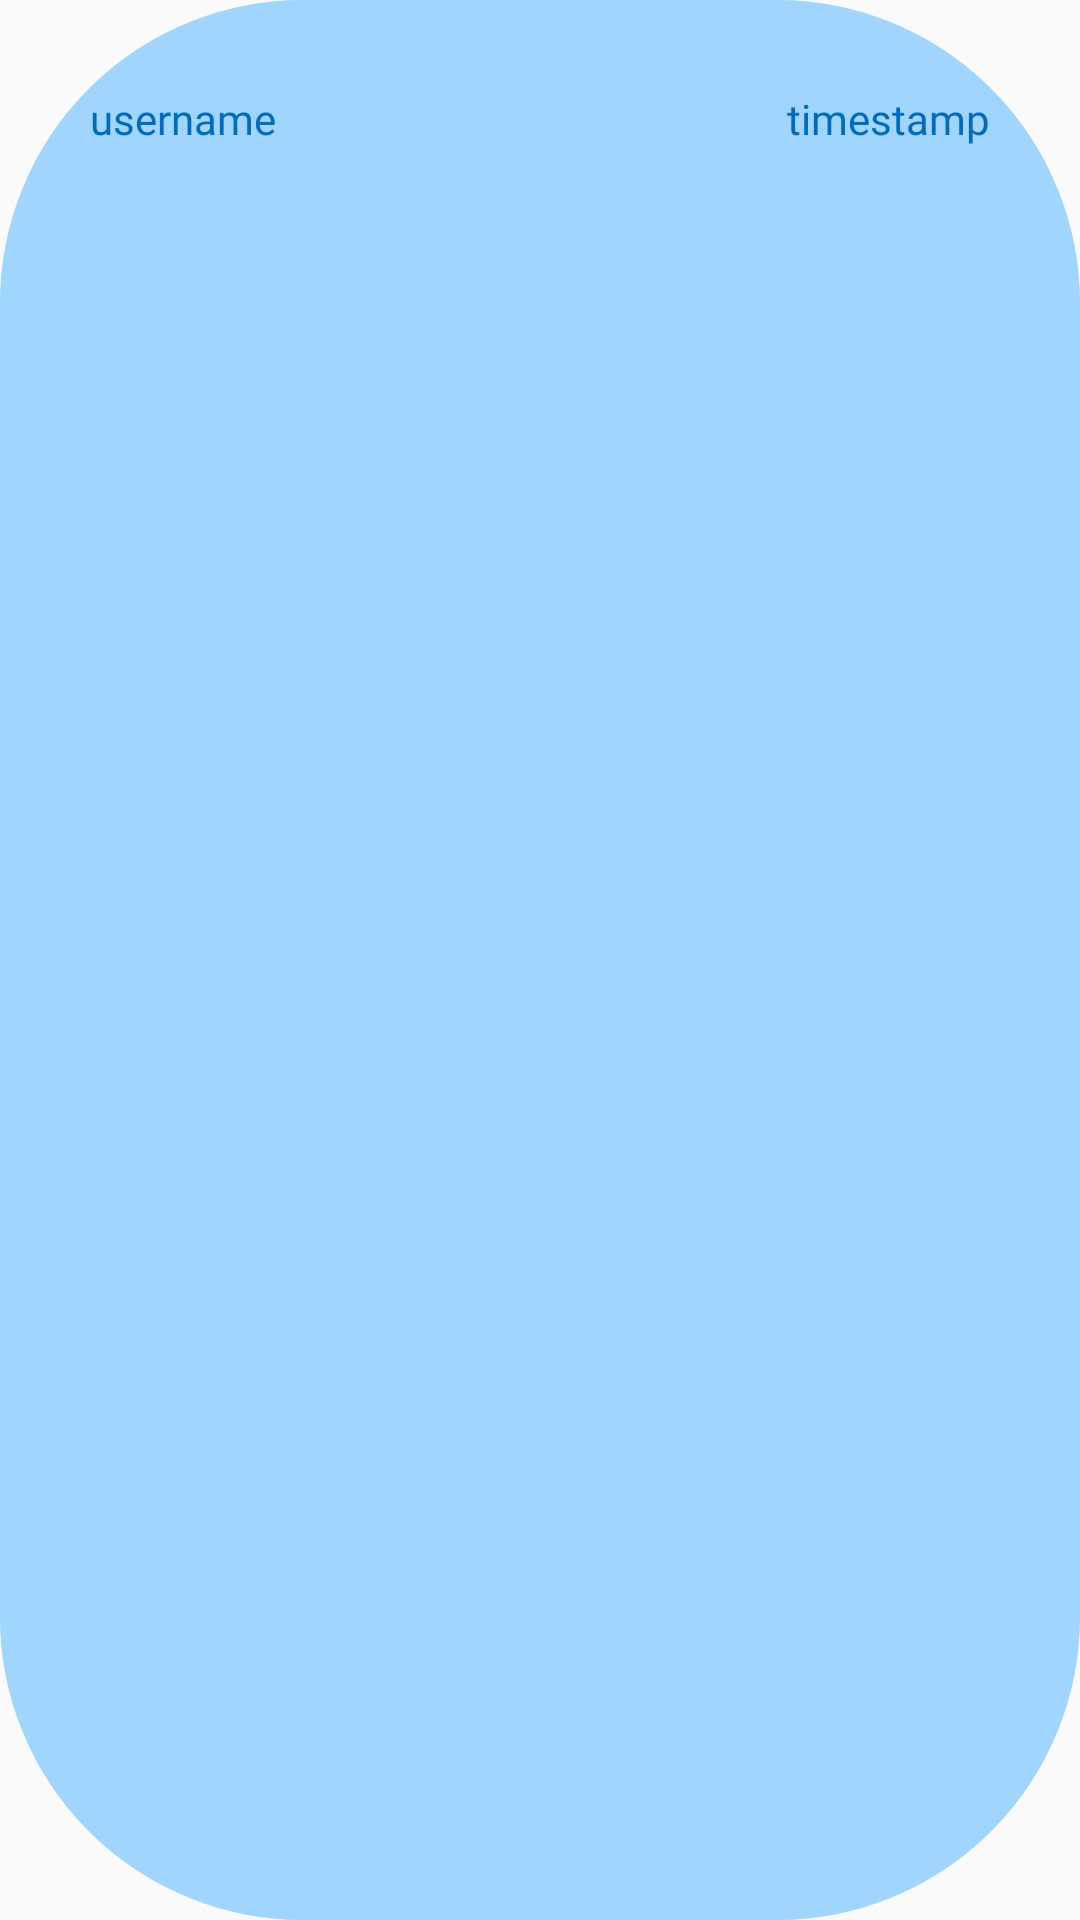

The Android layout XML behind this screen, and the referenced resources:
<!-- AndroidManifest.xml: application theme Theme.Design.Light.NoActionBar -->
<!-- res/layout/posts_child_view.xml -->
<?xml version="1.0" encoding="utf-8"?>
<LinearLayout xmlns:android="http://schemas.android.com/apk/res/android"
    android:id="@+id/parent_layout"
    android:layout_width="match_parent"
    android:layout_height="wrap_content"
    android:layout_marginLeft="20dp"
    android:layout_marginRight="20dp"
    android:layout_marginBottom="20dp"
    android:background="@drawable/rounding"
    android:backgroundTint="#9FD5FF"
    android:orientation="vertical"
    android:padding="30dp">

    <LinearLayout
        android:layout_width="match_parent"
        android:layout_height="match_parent">

        <TextView
            android:id="@+id/postUsername"
            android:layout_width="wrap_content"
            android:layout_height="wrap_content"
            android:layout_weight="1"
            android:text="username"
            android:textColor="#006BBF"
            android:fontFamily="@font/quicksand"/>

        <TextView
            android:id="@+id/postTimestamp"
            android:layout_width="wrap_content"
            android:layout_height="wrap_content"
            android:layout_weight="1"
            android:text="timestamp"
            android:fontFamily="@font/quicksand"
            android:textColor="#006BBF"
            android:textAlignment="viewEnd"/>
    </LinearLayout>

    <TextView
        android:id="@+id/postMessage"
        android:layout_width="match_parent"
        android:layout_height="wrap_content"
        android:fontFamily="@font/quicksand"
        android:layout_weight="1"
        android:text="Lorum adflkja sdflkasjdf asdfdlkadnf df dfkldsfklasdf asdfkjlasdf asdflkjas dfjsdjs sdklsd sadndknlsd sdnd sd sd sdnfkjvj "
        android:textColor="@color/white"
        android:layout_marginTop="10dp"/>

</LinearLayout>
<!-- resources referenced by this layout -->
<resources>
  <color name="white">#FFFFFFFF</color>
  <!-- drawable rounding (drawable) -->
  <?xml version="1.0" encoding="utf-8"?>
  <shape xmlns:android="http://schemas.android.com/apk/res/android">
      <stroke
          android:width="2dp" />
  
      <corners android:radius="100dp" />
  
  </shape>
</resources>
